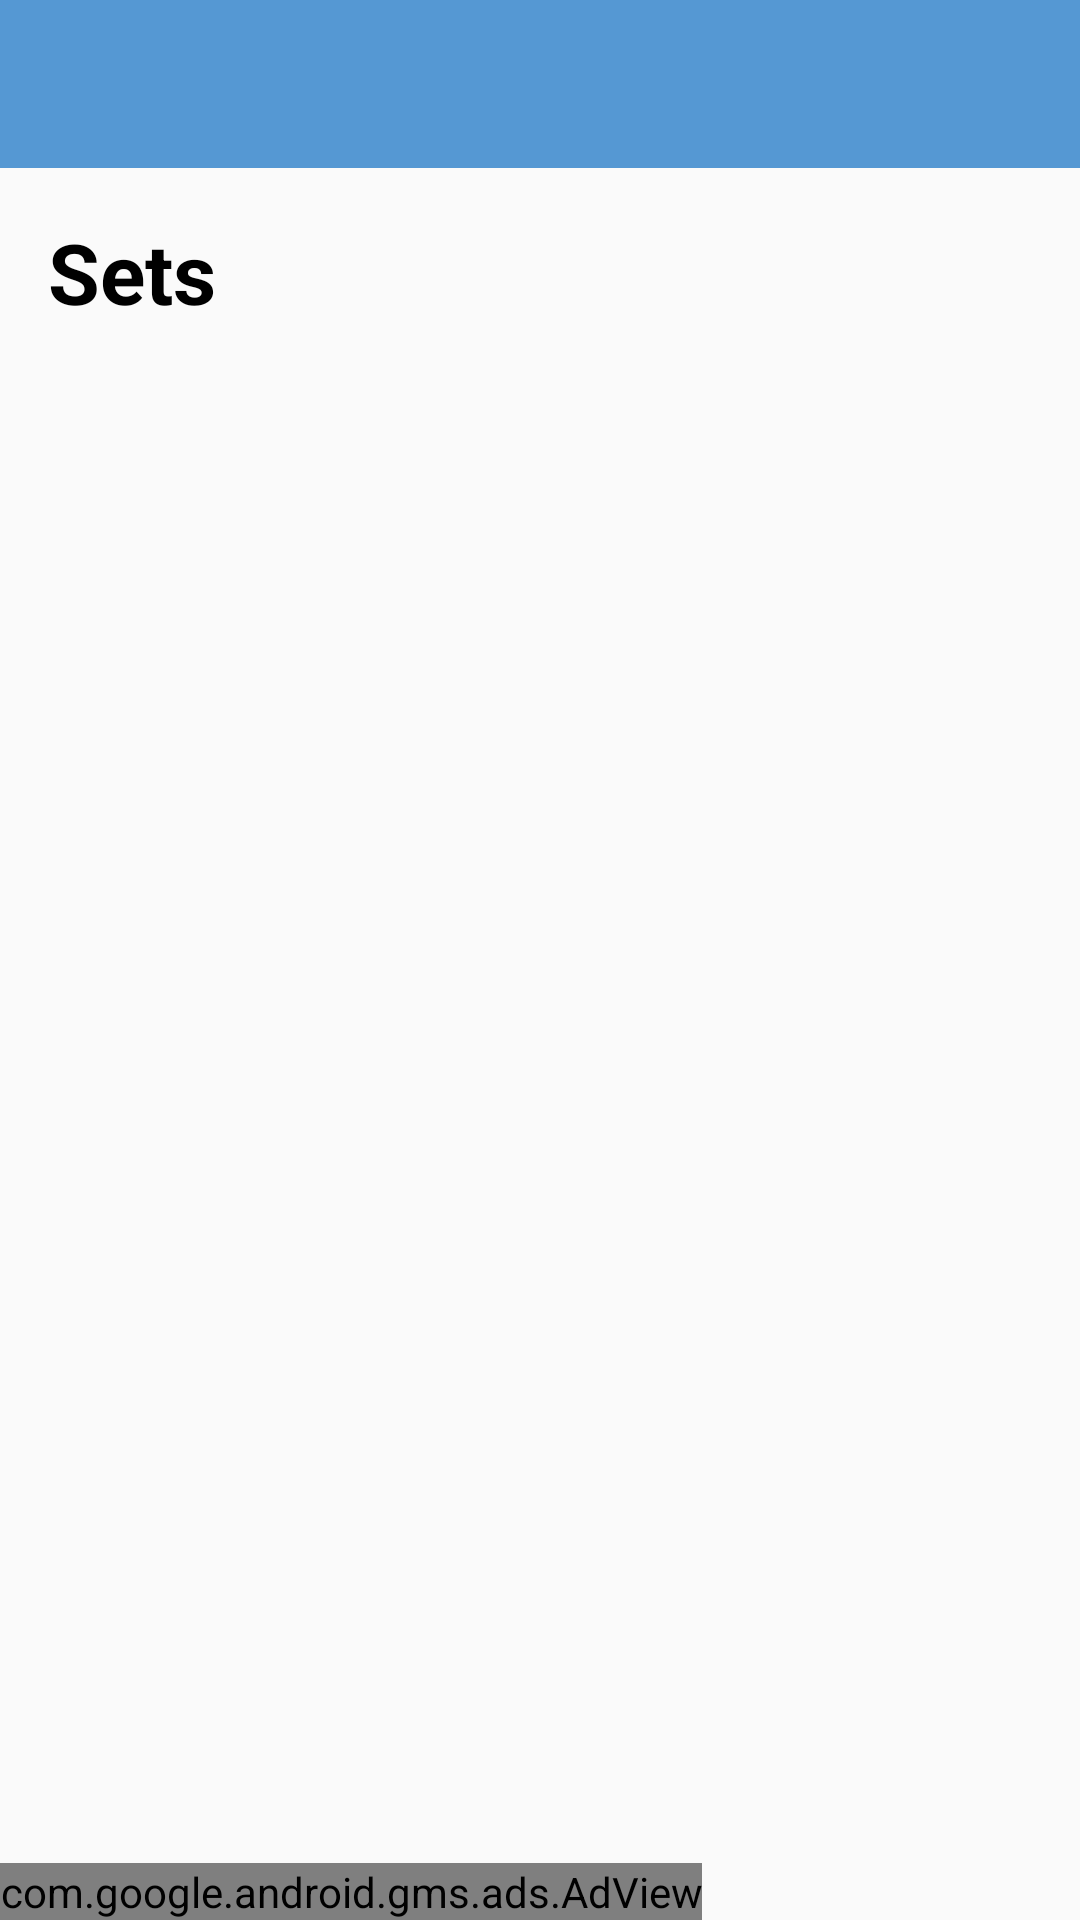

This screen was rendered from an Android layout file. Write that file and the resources it references.
<!-- AndroidManifest.xml: application theme AppTheme -->
<!-- res/layout/activity_quiz_sets.xml -->
<?xml version="1.0" encoding="utf-8"?>
<LinearLayout xmlns:android="http://schemas.android.com/apk/res/android"
    xmlns:tools="http://schemas.android.com/tools"
    android:layout_width="match_parent"
    android:layout_height="match_parent"
    android:orientation="vertical"
    tools:context=".Activities.QuizSetsActivity">

    <androidx.appcompat.widget.Toolbar
        android:id="@+id/sets_toolbar"
        android:theme="@style/ThemeOverlay.AppCompat.Dark"
        android:layout_width="match_parent"
        android:layout_height="?attr/actionBarSize"
        android:background="@color/colorPrimary"/>

    <TextView
        android:layout_width="match_parent"
        android:layout_height="wrap_content"
        android:text="@string/sets"
        android:textSize="28sp"
        android:textStyle="bold"
        android:textColor="@android:color/background_dark"
        android:padding="16dp"/>
    <GridView
        android:id="@+id/sets_gv"
        android:layout_width="match_parent"
        android:layout_height="0dp"
        android:layout_weight="1"
        android:columnWidth="120dp"
        android:gravity="center"
        android:numColumns="auto_fit"
        android:verticalSpacing="16dp"
        android:horizontalSpacing="16dp"/>

    <com.google.android.gms.ads.AdView xmlns:ads="http://schemas.android.com/apk/res-auto"
        android:id="@+id/adView"
        android:layout_width="wrap_content"
        android:layout_height="wrap_content"
        android:layout_alignParentBottom="true"
        android:layout_centerHorizontal="true"
        ads:adSize="SMART_BANNER"
        ads:adUnitId="@string/banner_id"></com.google.android.gms.ads.AdView>
</LinearLayout>
<!-- resources referenced by this layout -->
<resources>
  <color name="colorPrimary">#5598D3</color>
  <string name="banner_id">ca-app-pub-3940256099942544/6300978111</string>
  <string name="sets">Sets</string>
  <style name="AppTheme" parent="Theme.AppCompat.Light.NoActionBar">
          
          <item name="colorPrimary">@color/colorPrimary</item>
          <item name="colorPrimaryDark">@color/colorPrimaryDark</item>
          <item name="colorAccent">@color/colorAccent</item>
      </style>
  <color name="colorPrimaryDark">#5598D3</color>
  <color name="colorAccent">#ffffff</color>
</resources>
